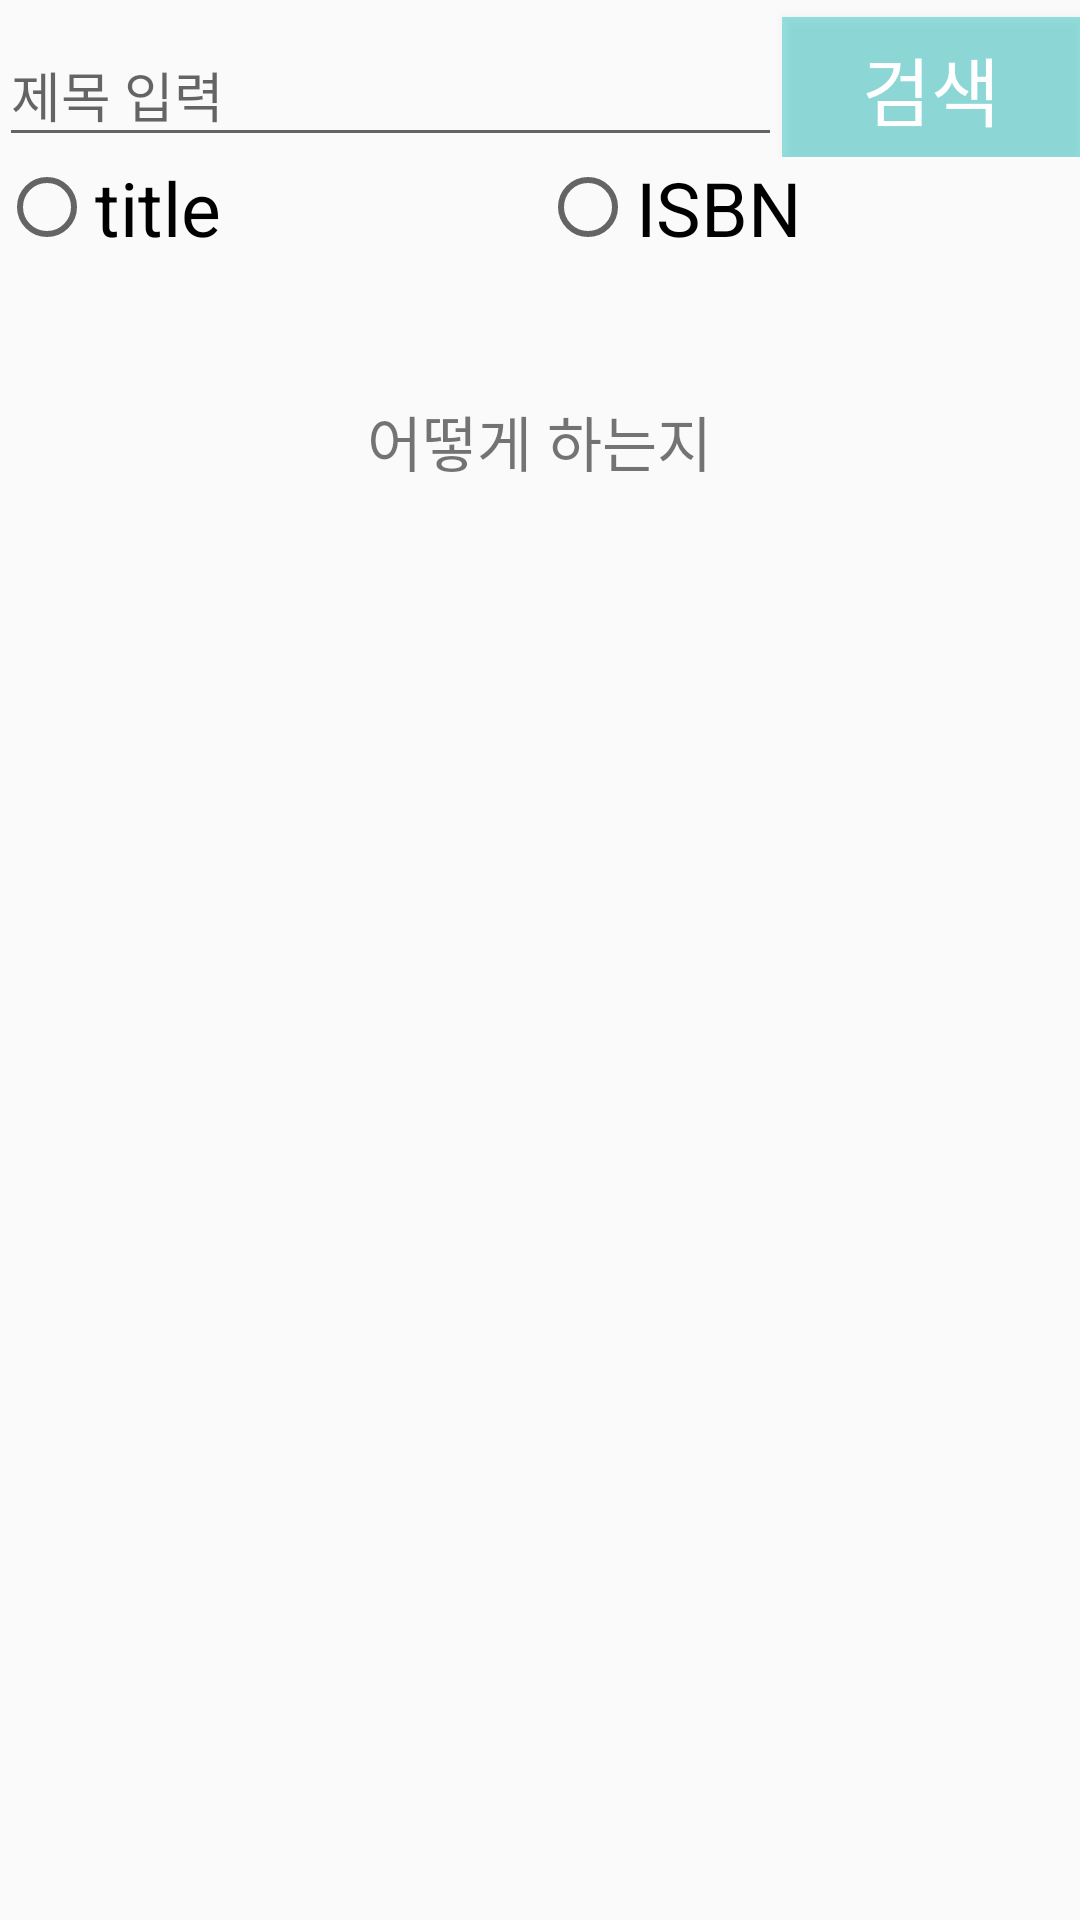

Layout XML and referenced resources for this Android screen:
<!-- AndroidManifest.xml: application theme AppTheme -->
<!-- res/layout/activity_search.xml -->
<?xml version="1.0" encoding="utf-8"?>
<LinearLayout xmlns:android="http://schemas.android.com/apk/res/android"
    xmlns:tools="http://schemas.android.com/tools"
    android:layout_width="match_parent"
    android:layout_height="match_parent"
    android:paddingBottom="@dimen/activity_vertical_margin"
    android:paddingLeft="@dimen/activity_horizontal_margin"
    android:paddingRight="@dimen/activity_horizontal_margin"
    android:paddingTop="@dimen/activity_vertical_margin"
    tools:context="com.stack_test.chekchek.login.com.stack_test.chekchek.bookcheck.SearchActivity"
    android:weightSum="1"
    android:baselineAligned="false"
    android:orientation="vertical">

    <LinearLayout
        android:layout_width="match_parent"
        android:layout_height="wrap_content"
        android:weightSum="1">
        <android.support.design.widget.TextInputLayout
            android:layout_height="wrap_content"
            android:layout_width="261dp"
            android:id="@+id/layout_SearchBook">
            <EditText
                android:layout_width="match_parent"
                android:layout_height="wrap_content"
                android:id="@+id/etSearch"
                android:hint="@string/Search"
                android:singleLine="true"
                android:lines="1"/>
        </android.support.design.widget.TextInputLayout>
        <Button
        style="?android:attr/buttonStyleSmall"
        android:layout_width="match_parent"
        android:layout_height="wrap_content"
        android:text="검색"
            android:textSize="25sp"
        android:id="@+id/bSearch"
            android:textColor="@color/White"
            android:background="@color/Cyan"/>
    </LinearLayout>



    <RelativeLayout
        android:layout_width="match_parent"
        android:layout_height="80sp">
        <RadioGroup
            android:layout_width="match_parent"
            android:layout_height="match_parent"
            android:id="@+id/rgSearchfor"
            android:orientation="horizontal"
            android:layout_gravity="center">
            <RadioButton
                android:layout_width="0dp"
                android:layout_height="wrap_content"
                android:text = "title"
                android:textSize="25sp"
                android:id="@+id/rSearchforTitle"
                android:layout_weight="1" />
            <RadioButton
                android:layout_width="0dp"
                android:layout_height="wrap_content"
                android:text="ISBN"
                android:textSize="25sp"
                android:id="@+id/rSearchforISBN"
                android:layout_weight="1" />

        </RadioGroup>

    </RelativeLayout>
    <FrameLayout
        android:layout_width="wrap_content"
        android:layout_height="wrap_content"
        android:layout_gravity="center_horizontal">
        <TextView
            android:layout_width="match_parent"
            android:layout_height="wrap_content"
            android:text="어떻게 하는지"
            android:textSize="20sp"
            android:id="@+id/tSearch"
            android:layout_gravity="left|center_vertical" />

    </FrameLayout>


</LinearLayout>
<!-- resources referenced by this layout -->
<resources>
  <color name="Cyan">#6400bebe</color>
  <color name="White">#FFFFFF</color>
  <string name="Search">제목 입력</string>
  <style name="AppTheme" parent="Theme.AppCompat.Light.DarkActionBar">
          
          <item name="colorPrimary">@color/Appthemegreen</item>
          <item name="colorPrimaryDark">@color/Littleblue</item>
          <item name="colorAccent">@color/colorAccent</item>
      </style>
  <color name="Appthemegreen">#6B8E23</color>
  <color name="Littleblue">#c8689cb1</color>
  <color name="colorAccent">#FF4081</color>
</resources>
